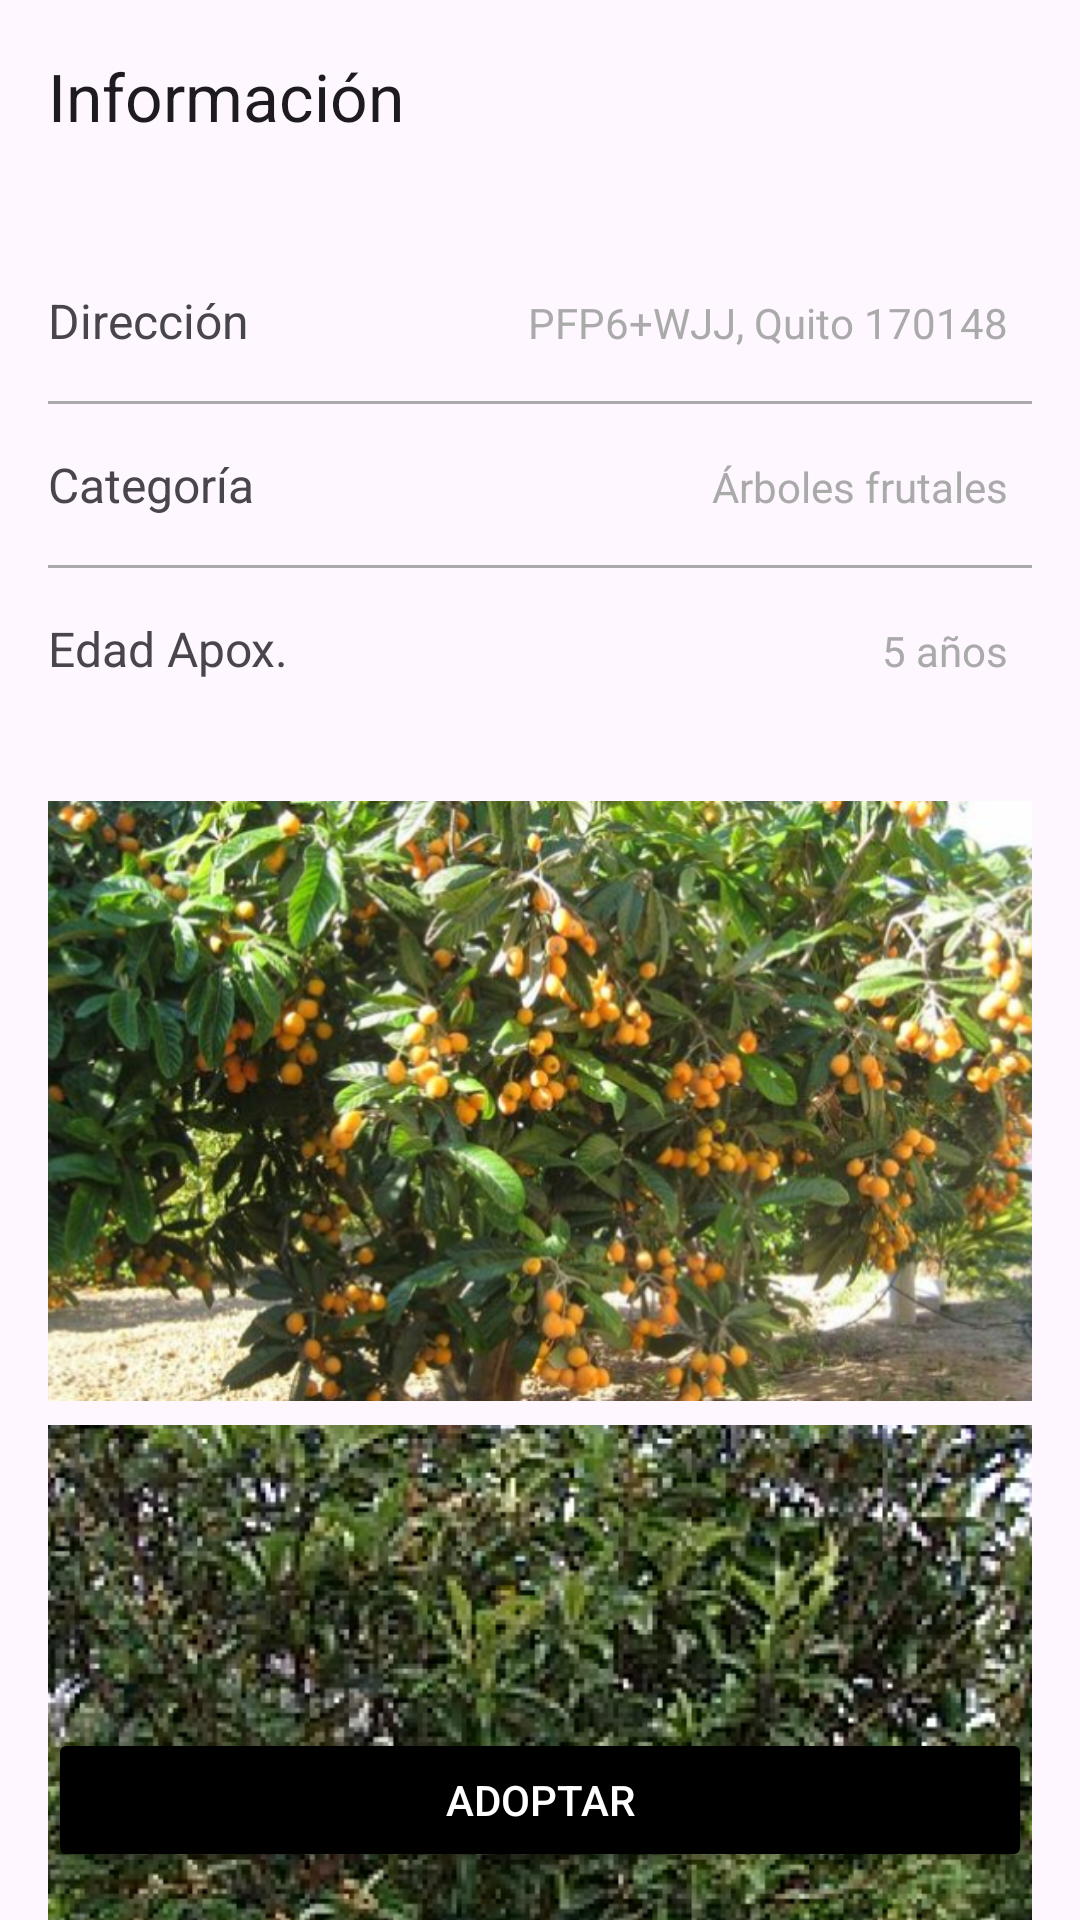

Layout XML and referenced resources for this Android screen:
<!-- AndroidManifest.xml: application theme Theme.Emprendimiento -->
<!-- res/layout/fragment_tree_detail.xml -->
<androidx.coordinatorlayout.widget.CoordinatorLayout xmlns:android="http://schemas.android.com/apk/res/android"
    xmlns:app="http://schemas.android.com/apk/res-auto"
    android:layout_width="match_parent"
    android:layout_height="match_parent">

    <com.google.android.material.appbar.AppBarLayout
        android:layout_width="match_parent"
        android:layout_height="wrap_content">
        <com.google.android.material.appbar.MaterialToolbar
            android:id="@+id/toolbar"
            android:layout_width="match_parent"
            android:layout_height="?attr/actionBarSize"
            app:title="Información"
            app:navigationIcon="@drawable/ic_arrow_back"/>
    </com.google.android.material.appbar.AppBarLayout>

    <androidx.core.widget.NestedScrollView
        android:layout_width="match_parent"
        android:layout_height="match_parent"
        app:layout_behavior="@string/appbar_scrolling_view_behavior">

        <LinearLayout
            android:layout_width="match_parent"
            android:layout_height="wrap_content"
            android:orientation="vertical"
            android:padding="16dp">

            
            <LinearLayout android:layout_width="match_parent" android:layout_height="wrap_content" android:paddingVertical="16dp" android:orientation="horizontal">
                <TextView android:layout_width="0dp" android:layout_weight="1" android:layout_height="wrap_content" android:text="Dirección" android:textSize="16sp"/>
                <TextView android:layout_width="wrap_content" android:layout_height="wrap_content" android:text="PFP6+WJJ, Quito 170148" android:textColor="@android:color/darker_gray"/>
                <ImageView android:layout_width="wrap_content" android:layout_height="wrap_content" android:src="@drawable/ic_chevron_right" android:layout_marginStart="8dp"/>
            </LinearLayout>
            <View android:layout_width="match_parent" android:layout_height="1dp" android:background="@android:color/darker_gray"/>

            
            <LinearLayout android:layout_width="match_parent" android:layout_height="wrap_content" android:paddingVertical="16dp" android:orientation="horizontal">
                <TextView android:layout_width="0dp" android:layout_weight="1" android:layout_height="wrap_content" android:text="Categoría" android:textSize="16sp"/>
                <TextView android:layout_width="wrap_content" android:layout_height="wrap_content" android:text="Árboles frutales" android:textColor="@android:color/darker_gray"/>
                <ImageView android:layout_width="wrap_content" android:layout_height="wrap_content" android:src="@drawable/ic_chevron_right" android:layout_marginStart="8dp"/>
            </LinearLayout>
            <View android:layout_width="match_parent" android:layout_height="1dp" android:background="@android:color/darker_gray"/>

            
            <LinearLayout android:layout_width="match_parent" android:layout_height="wrap_content" android:paddingVertical="16dp" android:orientation="horizontal">
                <TextView android:layout_width="0dp" android:layout_weight="1" android:layout_height="wrap_content" android:text="Edad Apox." android:textSize="16sp"/>
                <TextView android:layout_width="wrap_content" android:layout_height="wrap_content" android:text="5 años" android:textColor="@android:color/darker_gray"/>
                <ImageView android:layout_width="wrap_content" android:layout_height="wrap_content" android:src="@drawable/ic_chevron_right" android:layout_marginStart="8dp"/>
            </LinearLayout>

            
            <ImageView
                android:layout_width="match_parent"
                android:layout_height="200dp"
                android:src="@drawable/arbol_frutal"
                android:scaleType="centerCrop"
                android:layout_marginTop="24dp"/>
            <ImageView
                android:layout_width="match_parent"
                android:layout_height="200dp"
                android:src="@drawable/arbol_frutal_2"
                android:scaleType="centerCrop"
                android:layout_marginTop="8dp"/>

        </LinearLayout>
    </androidx.core.widget.NestedScrollView>

    <Button
        android:id="@+id/btn_adoptar"
        android:layout_width="match_parent"
        android:layout_height="wrap_content"
        android:text="Adoptar"
        android:backgroundTint="@color/black"
        android:textColor="@color/white"
        android:layout_gravity="bottom"
        android:layout_margin="16dp"/>

</androidx.coordinatorlayout.widget.CoordinatorLayout>
<!-- resources referenced by this layout -->
<resources>
  <!-- drawable arbol_frutal: png bitmap (drawable, 609052 bytes) -->
  <!-- drawable arbol_frutal_2: png bitmap (drawable, 288985 bytes) -->
  <style name="Theme.Emprendimiento" parent="Base.Theme.Emprendimiento" />
  <style name="Base.Theme.Emprendimiento" parent="Theme.Material3.DayNight.NoActionBar">
          
          
      </style>
  <!-- not gathered from this repository: default colours our renderer supplied (Android Studio template values) -->
  <color name="black">#FF000000</color>
  <color name="white">#FFFFFFFF</color>
</resources>
